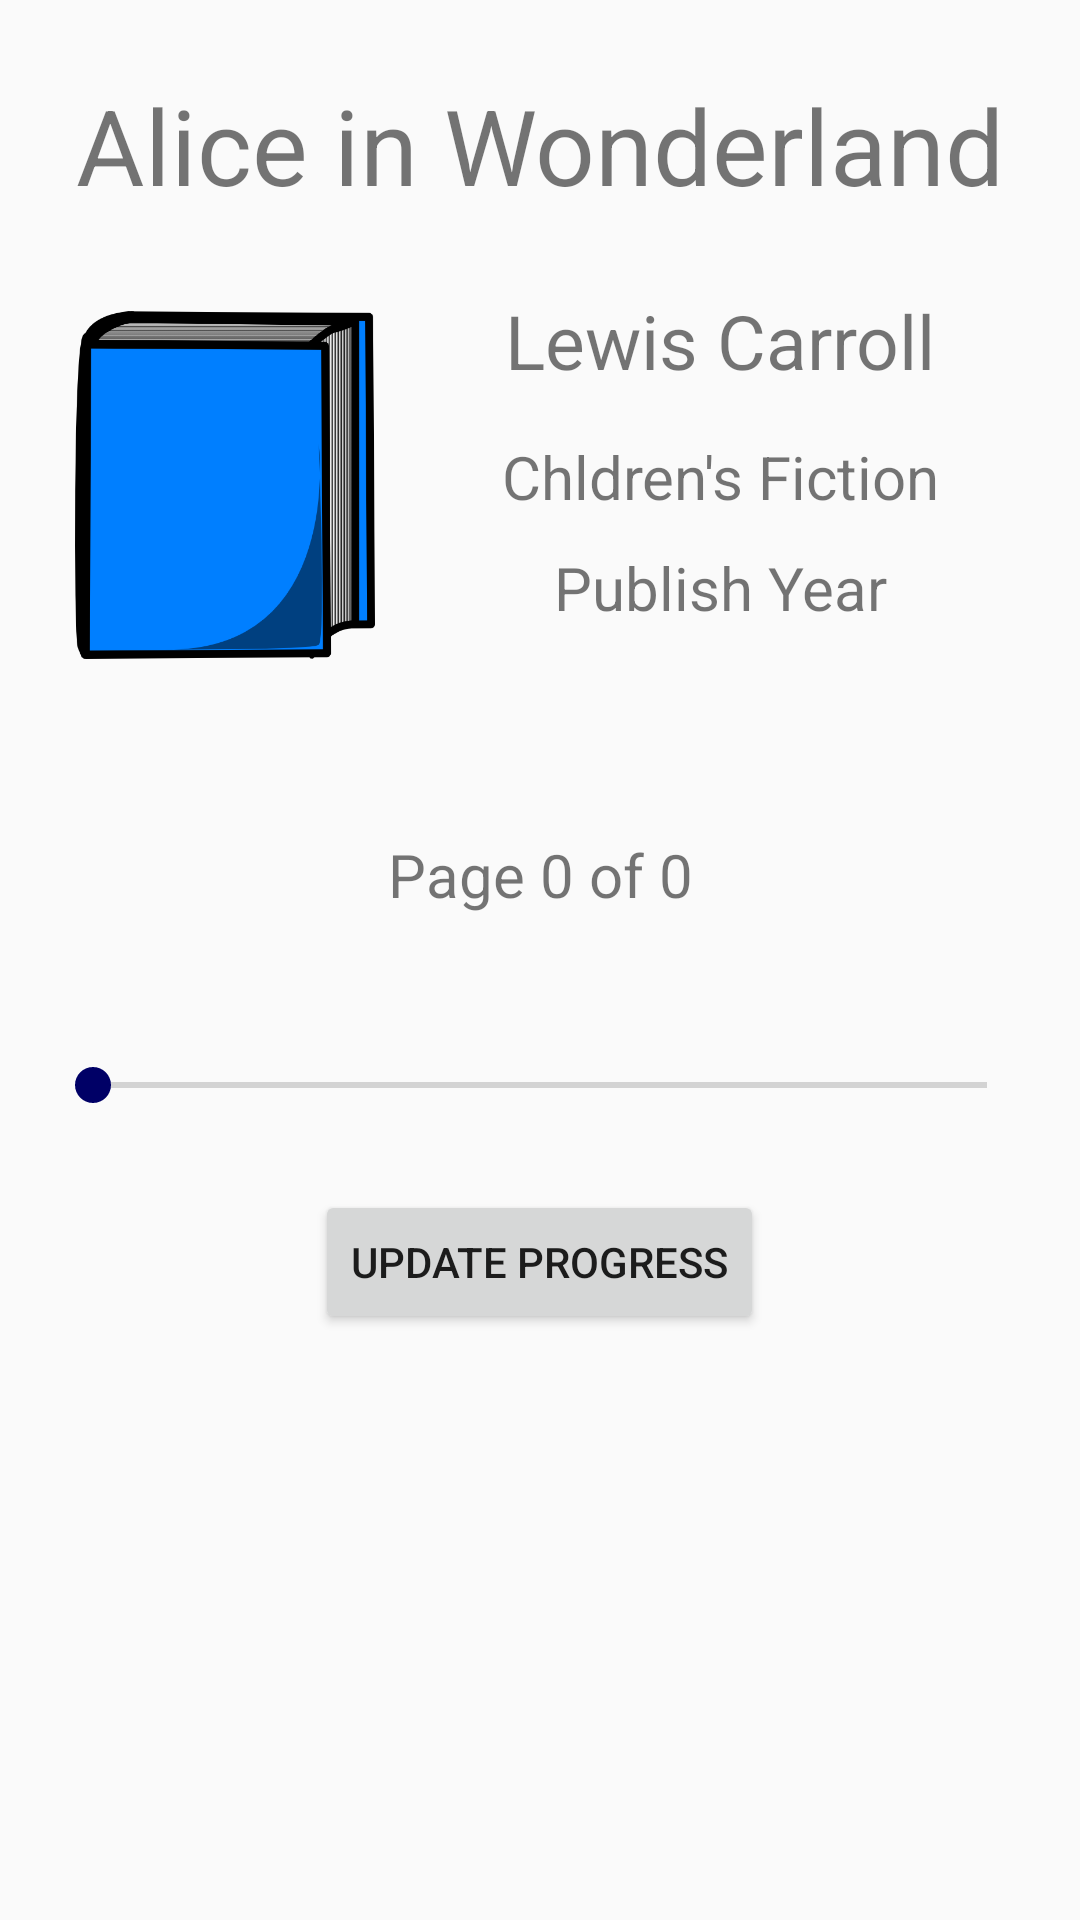

The Android layout XML behind this screen, and the referenced resources:
<!-- AndroidManifest.xml: application theme AppTheme -->
<!-- res/layout/activity_book.xml -->
<?xml version="1.0" encoding="utf-8"?>
<android.support.constraint.ConstraintLayout xmlns:android="http://schemas.android.com/apk/res/android"
    xmlns:app="http://schemas.android.com/apk/res-auto"
    xmlns:tools="http://schemas.android.com/tools"
    android:layout_width="match_parent"
    android:layout_height="match_parent"
    tools:context="io.example.bookeep.BookActivity">

    <LinearLayout
        android:layout_width="0dp"
        android:layout_height="0dp"
        android:layout_margin="15dp"
        android:orientation="vertical"
        tools:layout_constraintTop_creator="1"
        tools:layout_constraintRight_creator="1"
        tools:layout_constraintBottom_creator="1"
        android:layout_marginStart="8dp"
        app:layout_constraintBottom_toBottomOf="parent"
        android:layout_marginEnd="8dp"
        app:layout_constraintRight_toRightOf="parent"
        tools:layout_constraintLeft_creator="1"
        app:layout_constraintLeft_toLeftOf="parent"
        app:layout_constraintTop_toTopOf="parent"
        android:layout_marginLeft="8dp"
        android:layout_marginRight="8dp">

        <TextView
            android:id="@+id/bookName"
            android:layout_width="match_parent"
            android:layout_height="wrap_content"
            android:layout_marginTop="10dp"
            android:layout_toRightOf="@+id/bookPicture"
            android:gravity="center"
            android:inputType="textPersonName"
            android:text="Alice in Wonderland"
            android:textSize="35dp" />


        <RelativeLayout
            android:layout_width="match_parent"
            android:layout_height="180dp">

            <ImageView
                android:id="@+id/bookPicture"
                android:layout_width="100dp"
                android:layout_height="match_parent"
                android:layout_margin="10dp"
                android:src="@drawable/bookcover" />

            <LinearLayout
                android:layout_width="344dp"
                android:layout_height="495dp"
                android:layout_margin="15dp"
                android:layout_toRightOf="@id/bookPicture"
                android:orientation="vertical"
                tools:layout_editor_absoluteX="8dp"
                tools:layout_editor_absoluteY="8dp">


                <TextView
                    android:id="@+id/bookAuthor"
                    android:layout_width="match_parent"
                    android:layout_height="wrap_content"
                    android:layout_toRightOf="@id/bookPicture"
                    android:ems="10"
                    android:gravity="center"
                    android:inputType="textPersonName"
                    android:padding="10dp"
                    android:text="Lewis Carroll"
                    android:textSize="25dp" />

                <TextView
                    android:id="@+id/bookGenre"
                    android:layout_width="match_parent"
                    android:layout_height="wrap_content"
                    android:ems="10"
                    android:gravity="center"
                    android:inputType="textPersonName"
                    android:padding="5dp"
                    android:text="Chldren's Fiction"
                    android:textSize="20dp" />

                <TextView
                    android:id="@+id/bookYear"
                    android:layout_width="match_parent"
                    android:layout_height="wrap_content"
                    android:ems="10"
                    android:gravity="center"
                    android:inputType="textPersonName"
                    android:padding="5dp"
                    android:text="Publish Year"
                    android:textSize="20dp" />
            </LinearLayout>

        </RelativeLayout>

        <TextView
            android:id="@+id/book_num_pages"
            android:layout_width="match_parent"
            android:layout_height="30dp"
            android:layout_margin="25dp"
            android:gravity="center_vertical|center_horizontal"
            android:text="Page 0 of 0"
            android:textSize="20sp" />


        <LinearLayout
            android:layout_width="match_parent"
            android:layout_height="50dp"
            android:orientation="horizontal">

            <SeekBar
                android:id="@+id/seekBar"
                android:layout_width="match_parent"
                android:layout_height="60dp"
                android:layout_weight="4"/>

        </LinearLayout>


        <Button
            android:id="@+id/button_update"
            android:layout_width="wrap_content"
            android:layout_height="wrap_content"
            android:layout_gravity="center"
            android:layout_marginTop="15dp"
            android:text="Update Progress" />

    </LinearLayout>


</android.support.constraint.ConstraintLayout>
<!-- resources referenced by this layout -->
<resources>
  <!-- drawable bookcover: png bitmap (drawable, 13530 bytes) -->
  <style name="AppTheme" parent="Theme.AppCompat.Light.DarkActionBar">
          
          <item name="colorPrimary">@color/colorPrimary</item>
          <item name="colorPrimaryDark">@color/colorPrimaryDark</item>
          <item name="colorAccent">@color/colorAccent</item>
      </style>
  <color name="colorPrimary">#3F51B5</color>
  <color name="colorPrimaryDark">#303F9F</color>
  <color name="colorAccent">#000066</color>
</resources>
